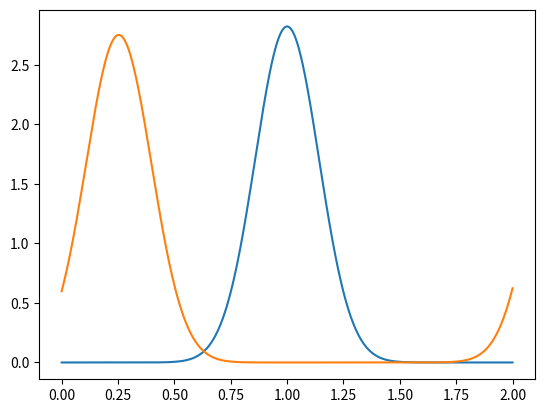
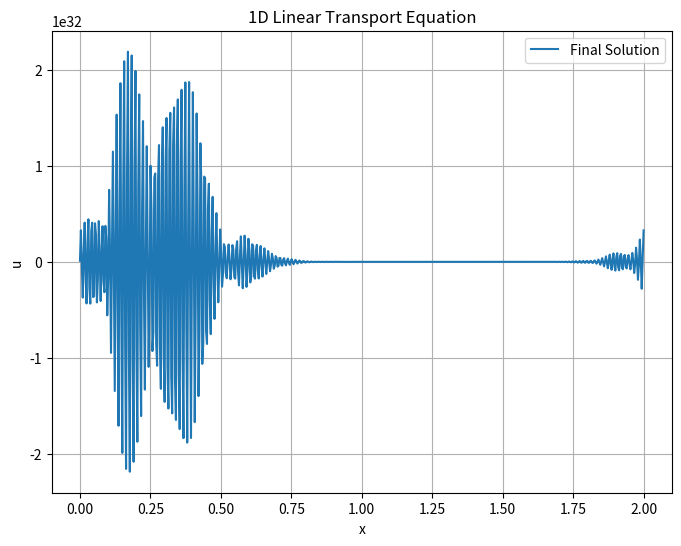

Recreate these plots in Python, in order.
# -*- coding: utf-8 -*-
"""
Created on Wed Jul 20 21:28:17 2022

[redacted]
"""

# =============================================================================
# 
# Explicit Finite Difference Method Code to Solve the 1D Linear Transport Equation
# [redacted]
# Source: Lorena Barba, 12 Steps to NS in Python
# Institution: Virginia Commonwealth University
# 
# =============================================================================

# Required Modules
import numpy as np
from matplotlib import pyplot as plt
import time

xl = 2                                      # x length
nx = 600                                    # number of grid points
x = np.linspace(0,xl,nx)                    # x grid evenly spaced between 0 and 2
dx = xl/(nx-1)                              # x stepsize
nt = 500                                    # number of timesteps
dt = 0.0025                                 # time stepsize
c = 1                                       # wave speed
g = .01                                     # gaussian variance parameter (peak width)
theta = x/(0.5*xl)                          # gaussian mean parameter (peak position)
cfl = round(c*dt/dx,2)                      # cfl condition 2 decimal places

# Fun little CFL condition check and print report
if cfl >= 1:
    print('Hold your horses! The CFL is %s, which is over 1' %(cfl))
else:
    print('CFL = %s' %(cfl))

# Array Initialization
u = np.ones(nx)                             # initializing solution array
un = np.ones(nx)                            # initializing temporary solution array
u = (1/(2*np.sqrt(np.pi*(g))))*np.exp(-(1-theta)**2/(4*g)) # initial condition (IC) as a gaussian
ui = u.copy()
plt.plot(x,u); # plots IC

# BDS/Upwind with inner for-loop with example on process timing
start = time.process_time()
for n in range(nt):
    un = u.copy()
    for i in range(1,nx-1):
        u[i] = un[i] - c*dt/(dx)*(un[i]-un[i-1])
        # periodic BC's
        u[0] = u[nx-2] 
        u[nx-1] = u[1]

end = time.process_time()
print(end-start)

# BDS/Upwind with vectorization
# start = time.process_time()
# for n in range(nt):
#     un = u.copy()
#     u[1:-1] = un[1:-1] - c*dt/(dx)*(un[1:-1]-un[:-2])
#     # periodic BC's
#     u[0] = u[nx-2]
#     u[nx-1] = u[1]

# end = time.process_time()
# print(end-start)

# # CDS with inner for-loop
#for n in range(nt):
#    un = u.copy()
#    for i in range(1,nx-1):
#        u[i] = un[i] - c*dt/(2*dx)*(un[i+1]-un[i-1])
#        # periodic BC's
#        u[0] = u[nx-2]
#        u[nx-1] = u[1]

# # CDS with vectorization
#for n in range(nt):
#    un = u.copy()
#    u[1:-1] = un[1:-1] - c*dt/(2*dx)*(un[2:]-un[:-2])
#    # periodic BC's
#    u[0] = u[nx-2]
#    u[nx-1] = u[1]

plt.plot(x,u);

# ... (Previous code)

# CDS with vectorization
for n in range(nt):
    un = u.copy()
    u[1:-1] = un[1:-1] - c*dt/(2*dx)*(un[2:]-un[:-2])
    # periodic BC's
    u[0] = u[nx-2]
    u[nx-1] = u[1]

# Plot the final solution
plt.figure(figsize=(8, 6))
plt.plot(x, u, label='Final Solution')
plt.xlabel('x')
plt.ylabel('u')
plt.title('1D Linear Transport Equation')
plt.grid()
plt.legend()
plt.show()
